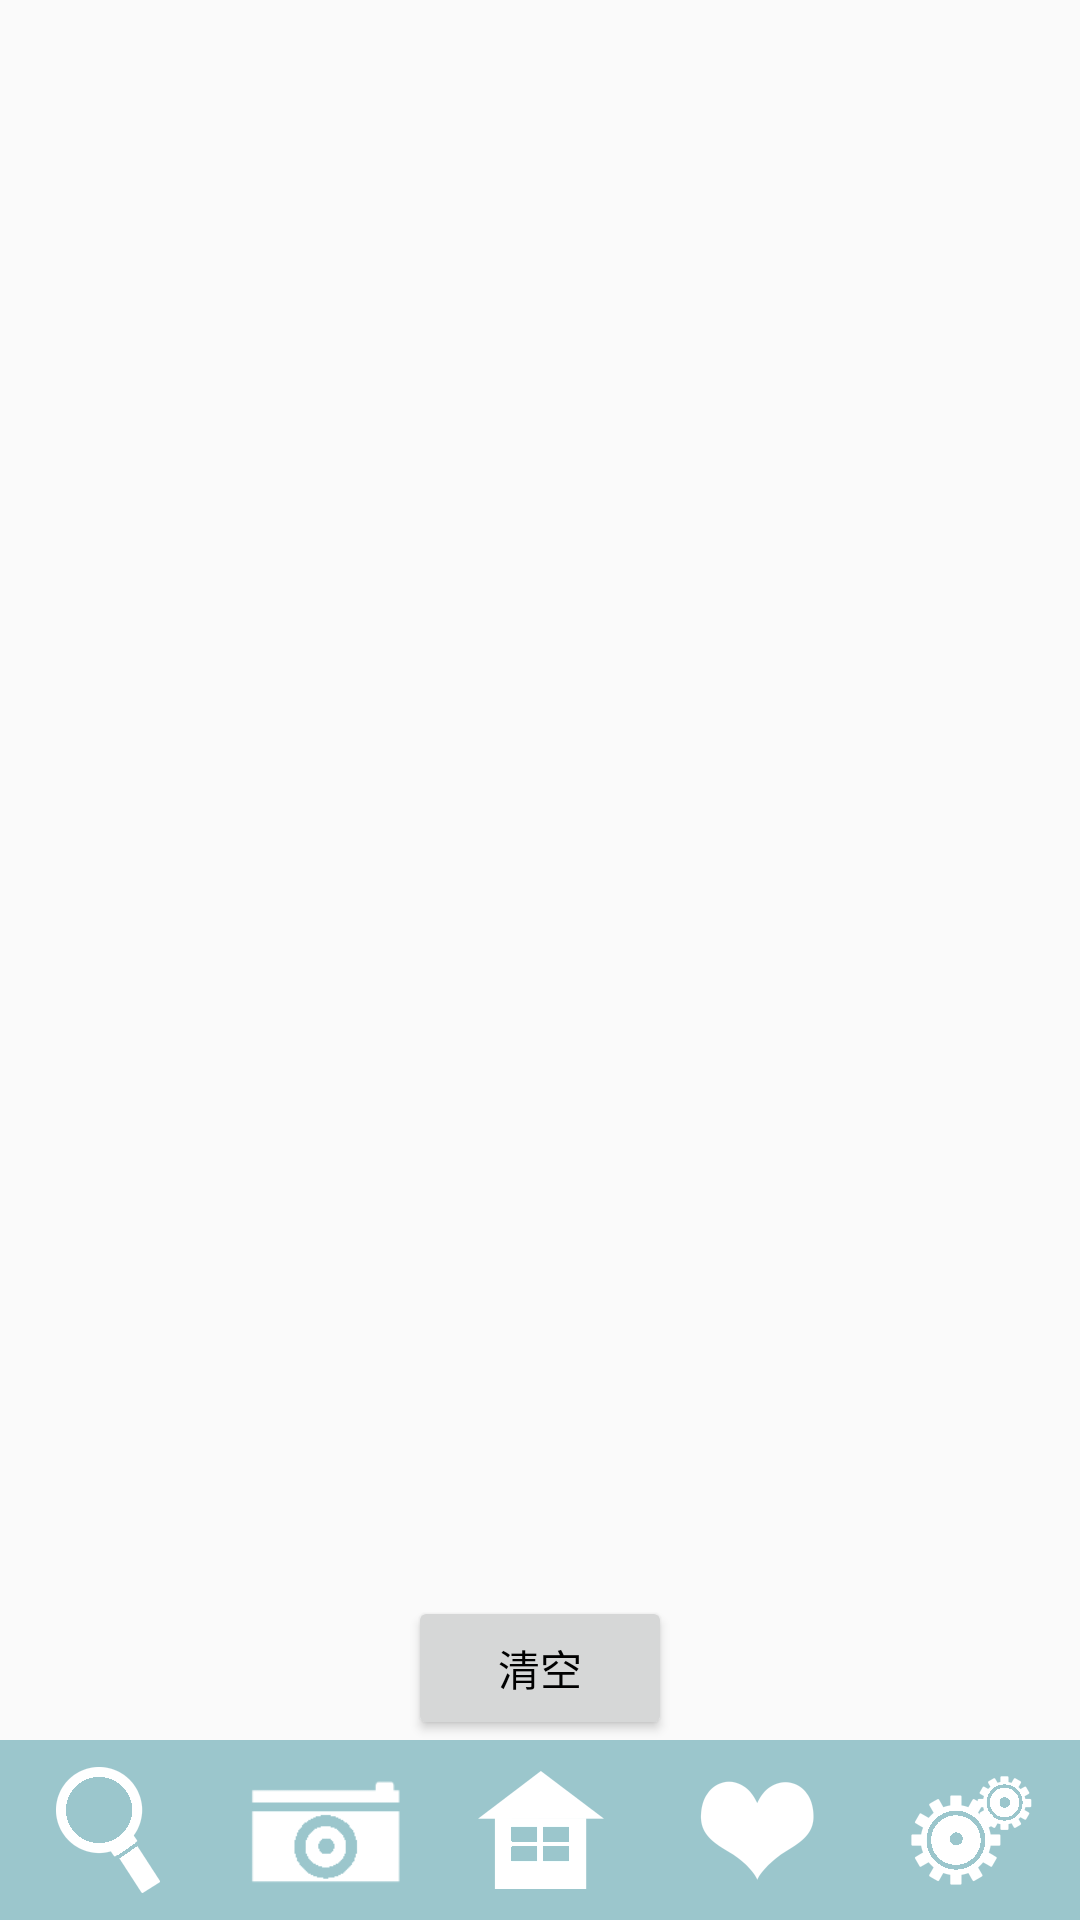

Android layout source for this screen:
<!-- AndroidManifest.xml: application theme AppTheme -->
<!-- res/layout/activity_like.xml -->
<?xml version="1.0" encoding="utf-8"?>

<RelativeLayout xmlns:android="http://schemas.android.com/apk/res/android"
    xmlns:tools="http://schemas.android.com/tools"
    android:layout_width="match_parent"
    android:layout_height="match_parent"
    android:id="@+id/activity_like"
    android:paddingBottom="@dimen/activity_vertical_margin"
    android:paddingLeft="@dimen/activity_horizontal_margin"
    android:paddingRight="@dimen/activity_horizontal_margin"
    android:paddingTop="@dimen/activity_vertical_margin"
    tools:context=".Like">

    <TextView
        android:id="@+id/tvtitle"
        android:layout_width="wrap_content"
        android:layout_height="wrap_content"
        android:layout_centerHorizontal="true"
        android:layout_gravity="center_horizontal"
        android:paddingTop="16dp"
        android:textColor="#000000"
        android:textSize="40sp" />

    <ListView
        android:id="@+id/list_like"
        android:layout_width="fill_parent"
        android:layout_height="match_parent"
        android:layout_below="@+id/tvtitle"
        android:divider="#ACBDBA"
        android:dividerHeight="2dp"
        android:drawSelectorOnTop="true"
        android:footerDividersEnabled="false"
        android:layout_above="@+id/clear"
        android:choiceMode="singleChoice"
        android:paddingLeft="16dp"
        android:paddingTop="20dp"
        android:paddingRight="16dp"
        android:paddingBottom="30dp">
    </ListView>

    <Button
        android:layout_width="wrap_content"
        android:layout_height="wrap_content"
        android:layout_above="@+id/tableRow"
        android:text="清空"
        android:id="@+id/clear"
        android:layout_centerHorizontal="true" />

    <TableRow
        android:layout_width="match_parent"
        android:layout_height="60dp"
        android:background="@drawable/bg_icon"
        android:layout_alignParentBottom="true"
        android:orientation="vertical"
        android:id="@+id/tableRow">

        <ImageButton
            android:layout_weight="1"
            android:layout_width="match_parent"
            android:layout_height="match_parent"
            android:id="@+id/icsearch"
            android:layout_column="0"
            android:background="#00000000"
            android:src="@drawable/icon_search" />

        <ImageButton
            android:layout_weight="1"
            android:layout_width="match_parent"
            android:layout_height="match_parent"
            android:id="@+id/icimage"
            android:layout_column="1"
            android:background="#00000000"
            android:src="@drawable/icon_image"
            android:scaleType="fitCenter" />

        <ImageButton
            android:layout_weight="1"
            android:layout_width="match_parent"
            android:layout_height="match_parent"
            android:id="@+id/ichome"
            android:layout_column="2"
            android:background="#00000000"
            android:src="@drawable/icon_home" />

        <ImageButton
            android:layout_weight="1"
            android:layout_width="match_parent"
            android:layout_height="match_parent"
            android:id="@+id/iclike"
            android:layout_column="3"
            android:background="#00000000"
            android:src="@drawable/icon_like" />

        <ImageButton
            android:layout_weight="1"
            android:layout_width="match_parent"
            android:layout_height="match_parent"
            android:id="@+id/icsetting"
            android:layout_column="4"
            android:background="#00000000"
            android:src="@drawable/icon_setting" />
    </TableRow>
</RelativeLayout>
<!-- resources referenced by this layout -->
<resources>
  <!-- drawable bg_icon: png bitmap (drawable-nodpi, 1068 bytes) -->
  <!-- drawable icon_home: png bitmap (drawable-hdpi, 740 bytes) -->
  <!-- drawable icon_image: png bitmap (drawable-hdpi, 748 bytes) -->
  <!-- drawable icon_like: png bitmap (drawable-hdpi, 1420 bytes) -->
  <!-- drawable icon_search: png bitmap (drawable-hdpi, 1497 bytes) -->
  <!-- drawable icon_setting: png bitmap (drawable-hdpi, 2281 bytes) -->
  <style name="AppTheme" parent="Theme.AppCompat.Light.NoActionBar">
          
          <item name="colorPrimary">@color/colorPrimary</item>
          <item name="colorPrimaryDark">@color/colorPrimaryDark</item>
          <item name="colorAccent">@color/colorAccent</item>
          <item name="android:textColor">#000000</item>
          <item name="android:typeface">monospace</item>
      </style>
  <color name="colorPrimary">#3F51B5</color>
  <color name="colorPrimaryDark">#303F9F</color>
  <color name="colorAccent">#FF4081</color>
</resources>
